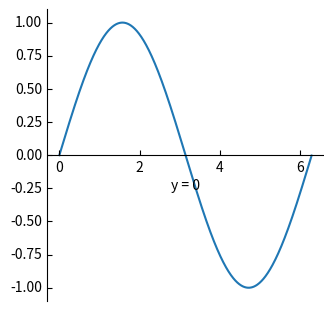

The script that saved this image:
import matplotlib.pyplot as plt
import numpy as np
from mpl_toolkits import axisartist

fig = plt.figure(figsize=(6, 3), layout="constrained")
gs = fig.add_gridspec(1, 2)

ax0 = fig.add_subplot(gs[0, 0], axes_class=axisartist.Axes)
ax0.axis["y=0"] = ax0.new_floating_axis(nth_coord=0, value=0, axis_direction="bottom")
ax0.axis["y=0"].toggle(all=True)
ax0.axis["y=0"].label.set_text("y = 0")
ax0.axis["bottom", "top", "right"].set_visible(False)

x = np.arange(0, 2*np.pi, 0.01)
ax0.plot(x, np.sin(x))

plt.show()
